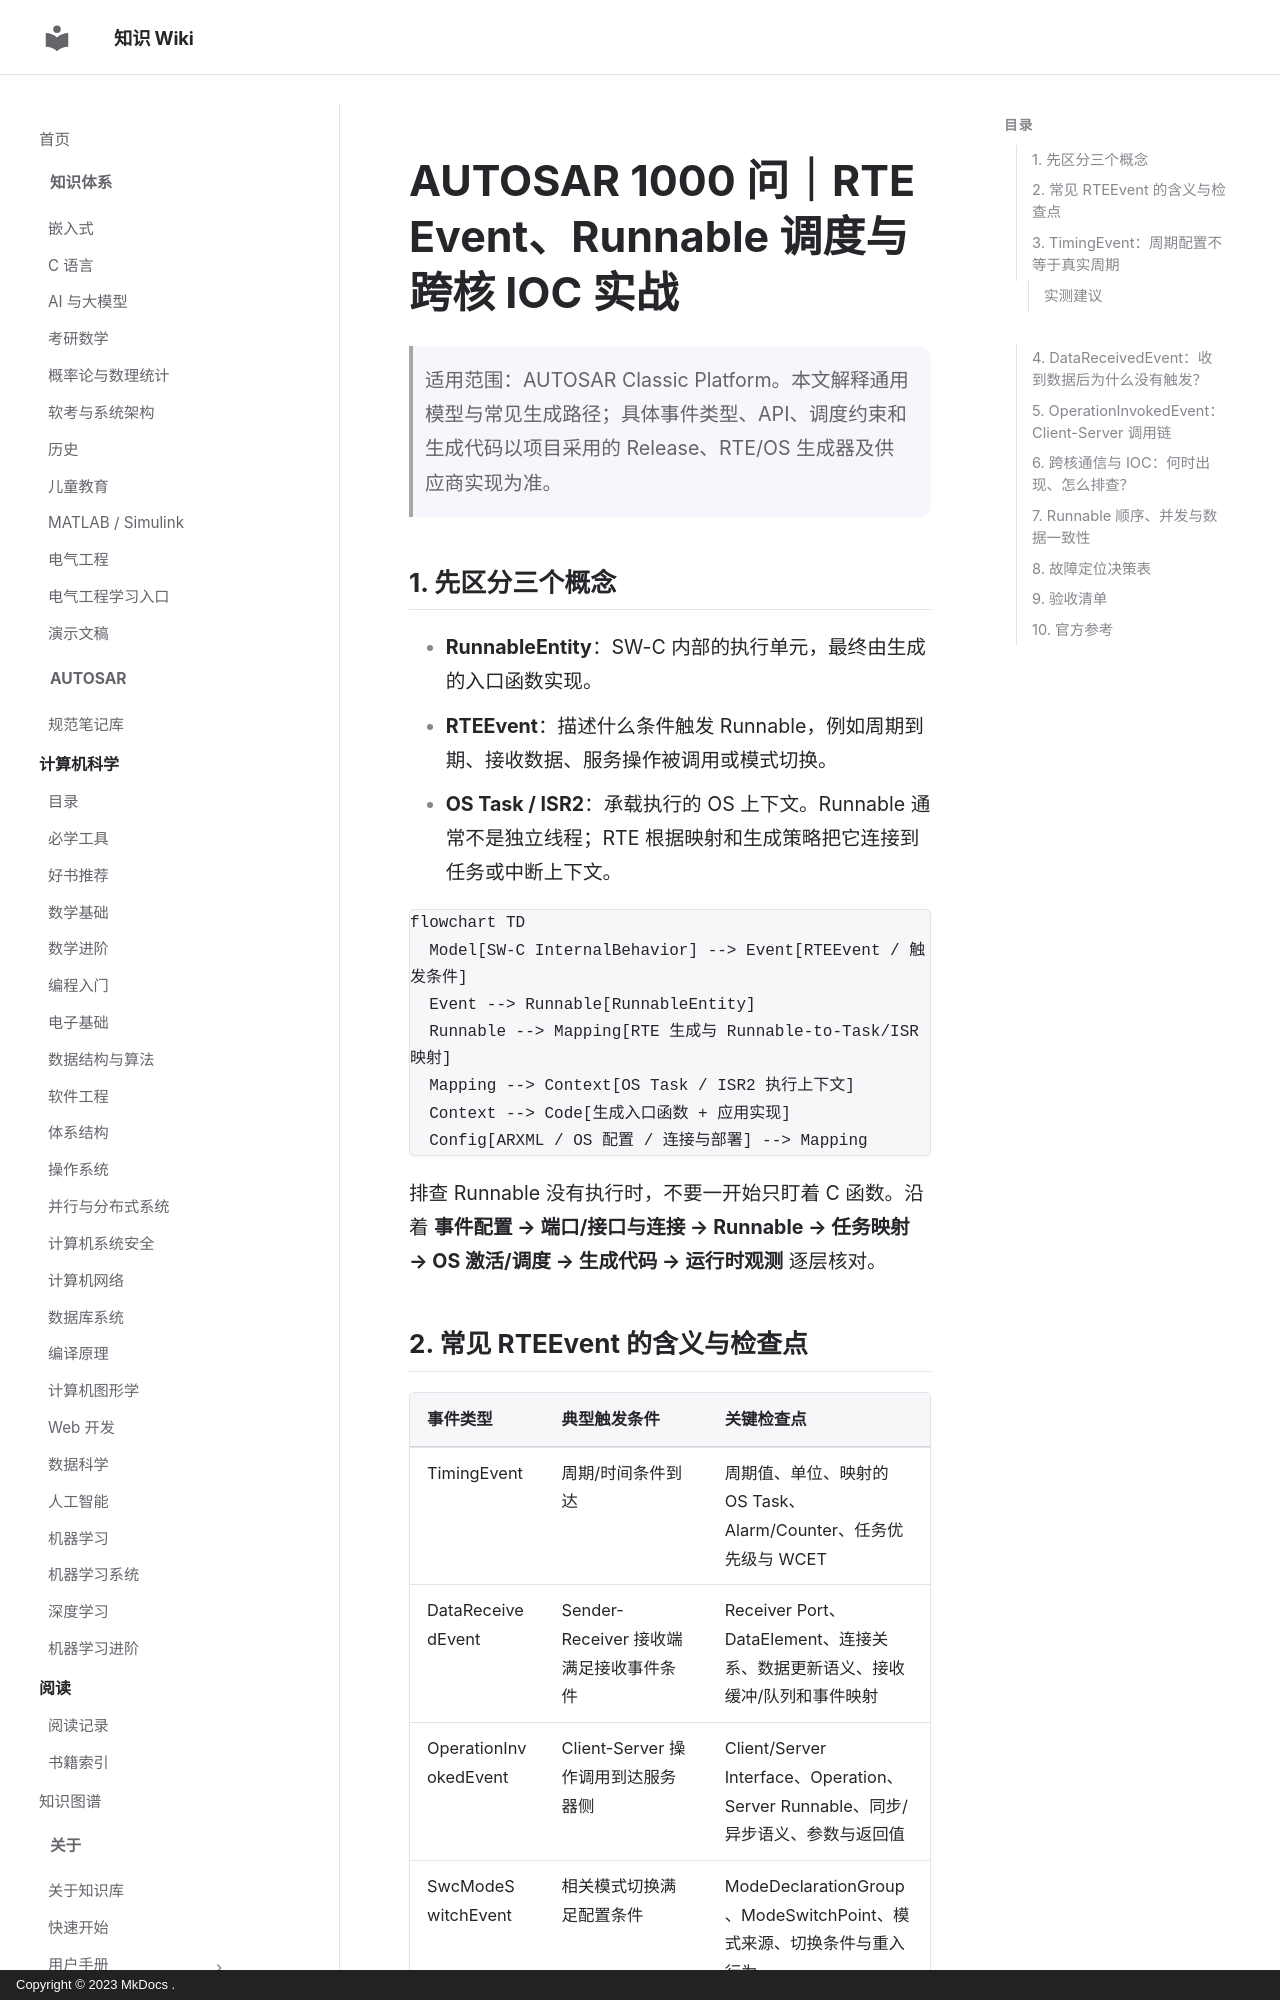

repository: ilikui/wiki · page: 1000-questions/autosar/rte-events-runnable-scheduling-ioc/index.html · generator: mkdocs · copyright: Copyright © 2023 MkDocs .

# AUTOSAR 1000 问｜RTE Event、Runnable 调度与跨核 IOC 实战

> 适用范围：AUTOSAR Classic Platform。本文解释通用模型与常见生成路径；具体事件类型、API、调度约束和生成代码以项目采用的 Release、RTE/OS 生成器及供应商实现为准。

## 1. 先区分三个概念

- **RunnableEntity**：SW-C 内部的执行单元，最终由生成的入口函数实现。
- **RTEEvent**：描述什么条件触发 Runnable，例如周期到期、接收数据、服务操作被调用或模式切换。
- **OS Task / ISR2**：承载执行的 OS 上下文。Runnable 通常不是独立线程；RTE 根据映射和生成策略把它连接到任务或中断上下文。

```mermaid
flowchart TD
  Model[SW-C InternalBehavior] --> Event[RTEEvent / 触发条件]
  Event --> Runnable[RunnableEntity]
  Runnable --> Mapping[RTE 生成与 Runnable-to-Task/ISR 映射]
  Mapping --> Context[OS Task / ISR2 执行上下文]
  Context --> Code[生成入口函数 + 应用实现]
  Config[ARXML / OS 配置 / 连接与部署] --> Mapping
```

排查 Runnable 没有执行时，不要一开始只盯着 C 函数。沿着 **事件配置 → 端口/接口与连接 → Runnable → 任务映射 → OS 激活/调度 → 生成代码 → 运行时观测** 逐层核对。
